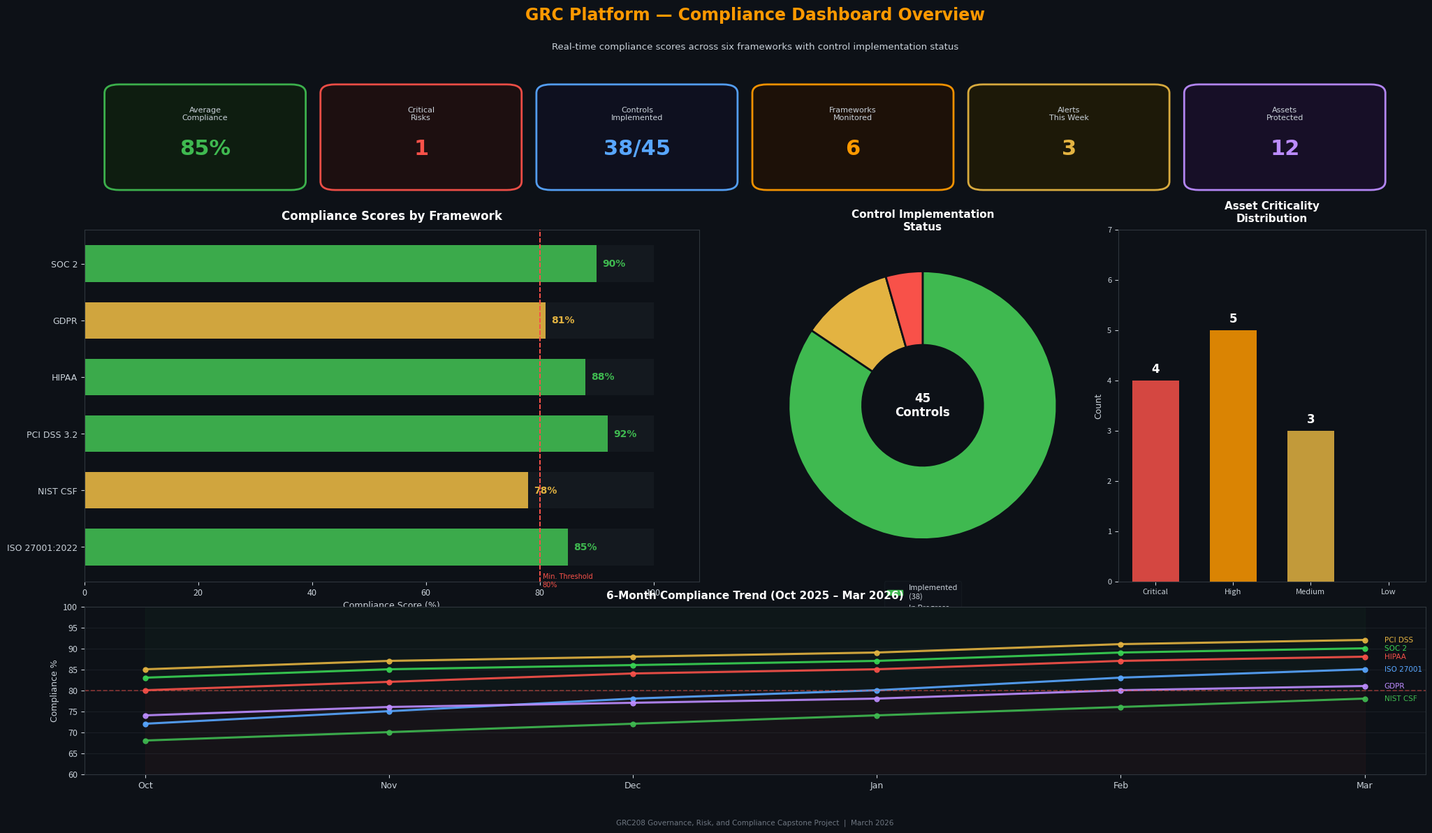

Write the Python code that produced this figure. (Note: this script raises an exception after producing the figure.)
"""
Diagram 6: Compliance Frameworks Dashboard & Control Status
"""
import matplotlib
matplotlib.use('Agg')
import matplotlib.pyplot as plt
import matplotlib.patches as mpatches
from matplotlib.patches import FancyBboxPatch, Wedge
import numpy as np

fig = plt.figure(figsize=(20, 12))
C_BG = "#0D1117"
fig.patch.set_facecolor(C_BG)

C_WHITE  = "#FFFFFF"
C_LIGHT  = "#C9D1D9"
C_ORANGE = "#FF9900"
C_GREEN  = "#3FB950"
C_BLUE   = "#58A6FF"
C_PURPLE = "#BC8CFF"
C_YELLOW = "#E3B341"
C_RED    = "#F85149"
C_TEAL   = "#39D353"
C_BORDER = "#30363D"

def rbox(ax, x, y, w, h, fc, ec, lw=1.5, alpha=0.9, radius=0.22, zorder=2):
    p = FancyBboxPatch((x, y), w, h,
                       boxstyle=f"round,pad=0,rounding_size={radius}",
                       facecolor=fc, edgecolor=ec, linewidth=lw,
                       alpha=alpha, zorder=zorder)
    ax.add_patch(p)

def t(ax, x, y, s, size=9, color=C_WHITE, weight='normal',
      ha='center', va='center', zorder=5):
    ax.text(x, y, s, fontsize=size, color=color, fontweight=weight,
            ha=ha, va=va, zorder=zorder, fontfamily='DejaVu Sans')

# ── Title ─────────────────────────────────────────────────────────────────────
fig.text(0.5, 0.97, 'GRC Platform — Compliance Dashboard Overview',
         ha='center', fontsize=17, color=C_ORANGE, fontweight='bold',
         fontfamily='DejaVu Sans')
fig.text(0.5, 0.935, 'Real-time compliance scores across six frameworks with control implementation status',
         ha='center', fontsize=9.5, color=C_LIGHT, fontfamily='DejaVu Sans')

# ── Top row: KPI cards ────────────────────────────────────────────────────────
ax_kpi = fig.add_axes([0.02, 0.76, 0.96, 0.14])
ax_kpi.set_xlim(0, 20)
ax_kpi.set_ylim(0, 3)
ax_kpi.axis('off')
ax_kpi.set_facecolor(C_BG)

kpis = [
    ('Average\nCompliance', '85%',   C_GREEN,  "#0F1E10"),
    ('Critical\nRisks',     '1',     C_RED,    "#1E0F10"),
    ('Controls\nImplemented','38/45',C_BLUE,   "#0F1020"),
    ('Frameworks\nMonitored','6',    C_ORANGE, "#1E1208"),
    ('Alerts\nThis Week',   '3',     C_YELLOW, "#1E1A08"),
    ('Assets\nProtected',   '12',    C_PURPLE, "#180F28"),
]
kpi_w = 3.0
for i, (label, val, col, bg) in enumerate(kpis):
    kx = 0.3 + i * (kpi_w + 0.22)
    rbox(ax_kpi, kx, 0.15, kpi_w, 2.7, bg, col, lw=2, alpha=0.95)
    t(ax_kpi, kx+kpi_w/2, 2.1, label, size=8, color=C_LIGHT)
    t(ax_kpi, kx+kpi_w/2, 1.2, val, size=22, color=col, weight='bold')

# ── Middle-left: Compliance bar chart ────────────────────────────────────────
ax_bar = fig.add_axes([0.02, 0.30, 0.44, 0.42])
ax_bar.set_facecolor(C_BG)

frameworks = ['ISO 27001:2022', 'NIST CSF', 'PCI DSS 3.2', 'HIPAA', 'GDPR', 'SOC 2']
scores     = [85, 78, 92, 88, 81, 90]
colors_bar = [C_GREEN, C_YELLOW, C_GREEN, C_GREEN, C_YELLOW, C_GREEN]

y_pos = np.arange(len(frameworks))
bars = ax_bar.barh(y_pos, scores, color=colors_bar, alpha=0.8,
                   height=0.65, edgecolor='none')

# Background bars
ax_bar.barh(y_pos, [100]*6, color='#1C2128', alpha=0.5,
            height=0.65, edgecolor='none', zorder=1)
ax_bar.barh(y_pos, scores, color=colors_bar, alpha=0.85,
            height=0.65, edgecolor='none', zorder=2)

for i, (score, col) in enumerate(zip(scores, colors_bar)):
    ax_bar.text(score+1, i, f'{score}%', va='center', ha='left',
                fontsize=10, color=col, fontweight='bold',
                fontfamily='DejaVu Sans')
    # Threshold line at 80%
    ax_bar.axvline(x=80, color='#F85149', linestyle='--', linewidth=1.2,
                   alpha=0.6, zorder=3)

ax_bar.set_yticks(y_pos)
ax_bar.set_yticklabels(frameworks, fontsize=9, color=C_LIGHT,
                        fontfamily='DejaVu Sans')
ax_bar.set_xlim(0, 108)
ax_bar.set_xlabel('Compliance Score (%)', fontsize=9, color=C_LIGHT,
                  fontfamily='DejaVu Sans')
ax_bar.set_title('Compliance Scores by Framework', fontsize=12,
                 color=C_WHITE, fontweight='bold', pad=10,
                 fontfamily='DejaVu Sans')
ax_bar.tick_params(colors=C_LIGHT, labelsize=9)
ax_bar.set_facecolor(C_BG)
for spine in ax_bar.spines.values():
    spine.set_edgecolor(C_BORDER)
ax_bar.text(80.5, -0.7, 'Min. Threshold\n80%', fontsize=7,
            color=C_RED, fontfamily='DejaVu Sans')

# ── Middle-right: Donut chart - Control Status ────────────────────────────────
ax_donut = fig.add_axes([0.50, 0.30, 0.24, 0.42])
ax_donut.set_facecolor(C_BG)

ctrl_vals   = [38, 5, 2]
ctrl_labels = ['Implemented\n(38)', 'In Progress\n(5)', 'Not Started\n(2)']
ctrl_colors = [C_GREEN, C_YELLOW, C_RED]

wedges, _ = ax_donut.pie(ctrl_vals, colors=ctrl_colors,
                          startangle=90, counterclock=False,
                          wedgeprops=dict(width=0.55, edgecolor=C_BG, linewidth=2))
ax_donut.text(0, 0, '45\nControls', ha='center', va='center',
              fontsize=12, color=C_WHITE, fontweight='bold',
              fontfamily='DejaVu Sans')
ax_donut.set_title('Control Implementation\nStatus', fontsize=11,
                   color=C_WHITE, fontweight='bold', pad=8,
                   fontfamily='DejaVu Sans')
legend_patches = [mpatches.Patch(color=c, label=l)
                  for c, l in zip(ctrl_colors, ctrl_labels)]
ax_donut.legend(handles=legend_patches, loc='lower center',
                bbox_to_anchor=(0.5, -0.22), ncol=1,
                framealpha=0.2, facecolor='#161B22',
                edgecolor=C_BORDER, labelcolor=C_LIGHT, fontsize=8)

# ── Middle-far-right: Asset criticality ──────────────────────────────────────
ax_asset = fig.add_axes([0.76, 0.30, 0.22, 0.42])
ax_asset.set_facecolor(C_BG)

asset_cats   = ['Critical', 'High', 'Medium', 'Low']
asset_counts = [4, 5, 3, 0]
asset_colors = [C_RED, C_ORANGE, C_YELLOW, C_GREEN]

bars2 = ax_asset.bar(asset_cats, asset_counts, color=asset_colors,
                     alpha=0.85, edgecolor='none', width=0.6)
for bar, val in zip(bars2, asset_counts):
    if val > 0:
        ax_asset.text(bar.get_x()+bar.get_width()/2, bar.get_height()+0.1,
                      str(val), ha='center', va='bottom', fontsize=12,
                      color=C_WHITE, fontweight='bold',
                      fontfamily='DejaVu Sans')
ax_asset.set_title('Asset Criticality\nDistribution', fontsize=11,
                   color=C_WHITE, fontweight='bold', pad=8,
                   fontfamily='DejaVu Sans')
ax_asset.set_ylabel('Count', fontsize=9, color=C_LIGHT,
                    fontfamily='DejaVu Sans')
ax_asset.set_ylim(0, 7)
ax_asset.tick_params(colors=C_LIGHT, labelsize=8)
ax_asset.set_facecolor(C_BG)
for spine in ax_asset.spines.values():
    spine.set_edgecolor(C_BORDER)

# ── Bottom: Compliance trend line ────────────────────────────────────────────
ax_trend = fig.add_axes([0.02, 0.07, 0.96, 0.20])
ax_trend.set_facecolor(C_BG)

months = ['Oct', 'Nov', 'Dec', 'Jan', 'Feb', 'Mar']
fw_trends = {
    'ISO 27001': ([72, 75, 78, 80, 83, 85], C_BLUE),
    'NIST CSF':  ([68, 70, 72, 74, 76, 78], C_GREEN),
    'PCI DSS':   ([85, 87, 88, 89, 91, 92], C_YELLOW),
    'HIPAA':     ([80, 82, 84, 85, 87, 88], C_RED),
    'GDPR':      ([74, 76, 77, 78, 80, 81], C_PURPLE),
    'SOC 2':     ([83, 85, 86, 87, 89, 90], C_TEAL),
}
x = np.arange(len(months))
for fw, (vals, col) in fw_trends.items():
    ax_trend.plot(x, vals, color=col, linewidth=2.2, marker='o',
                  markersize=5, label=fw, alpha=0.9)
    ax_trend.text(x[-1]+0.08, vals[-1], fw, fontsize=7.5, color=col,
                  va='center', fontfamily='DejaVu Sans')

ax_trend.axhline(y=80, color=C_RED, linestyle='--', linewidth=1.2,
                 alpha=0.5, label='Min. Threshold (80%)')
ax_trend.fill_between(x, 80, 100, alpha=0.04, color=C_GREEN)
ax_trend.fill_between(x, 0, 80, alpha=0.04, color=C_RED)
ax_trend.set_xticks(x)
ax_trend.set_xticklabels(months, fontsize=9, color=C_LIGHT,
                          fontfamily='DejaVu Sans')
ax_trend.set_ylim(60, 100)
ax_trend.set_ylabel('Compliance %', fontsize=9, color=C_LIGHT,
                    fontfamily='DejaVu Sans')
ax_trend.set_title('6-Month Compliance Trend (Oct 2025 – Mar 2026)',
                   fontsize=11, color=C_WHITE, fontweight='bold', pad=8,
                   fontfamily='DejaVu Sans')
ax_trend.tick_params(colors=C_LIGHT, labelsize=9)
ax_trend.set_facecolor(C_BG)
for spine in ax_trend.spines.values():
    spine.set_edgecolor(C_BORDER)
ax_trend.grid(axis='y', color=C_BORDER, alpha=0.4, linewidth=0.8)

# ── Footer ────────────────────────────────────────────────────────────────────
fig.text(0.5, 0.01,
         'GRC208 Governance, Risk, and Compliance Capstone Project  |  March 2026',
         ha='center', fontsize=7.5, color="#6E7681",
         fontfamily='DejaVu Sans')

plt.savefig('/home/ubuntu/grc-capstone-project/diagrams/06_compliance_dashboard.png',
            dpi=180, bbox_inches='tight', facecolor=C_BG)
plt.close()
print("Diagram 6 saved.")
